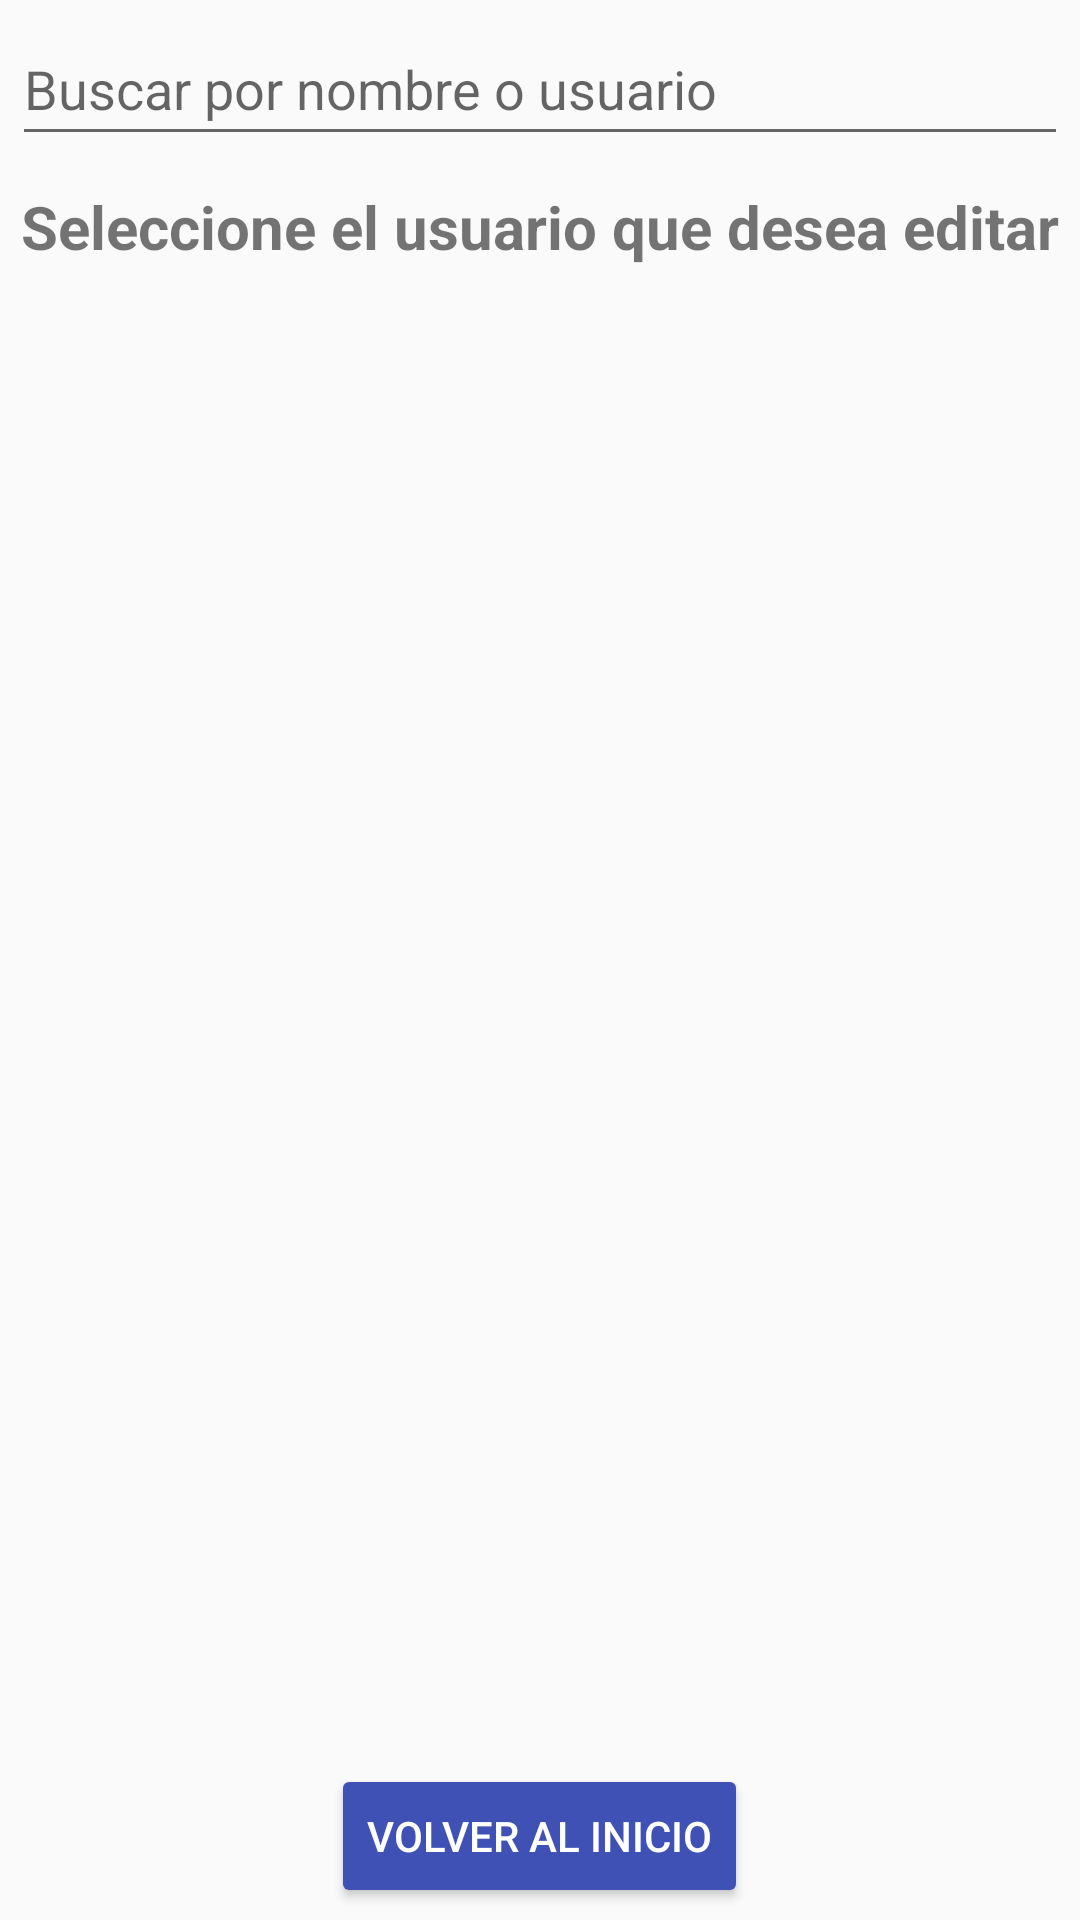

Produce the Android XML layout that renders to this screen, including the resource entries it uses.
<!-- AndroidManifest.xml: application theme AppTheme -->
<!-- res/layout/activity_buscar.xml -->
<?xml version="1.0" encoding="utf-8"?>
<LinearLayout xmlns:android="http://schemas.android.com/apk/res/android"
    xmlns:app="http://schemas.android.com/apk/res-auto"
    xmlns:tools="http://schemas.android.com/tools"
    android:layout_width="match_parent"
    android:layout_height="wrap_content"
    android:orientation="vertical"
    android:padding="4dp"
    tools:context=".BuscarActivity">


    <EditText
        android:id="@+id/etBuscar"
        android:layout_width="match_parent"
        android:layout_height="wrap_content"
        android:hint="@string/etBuscar"
        android:minHeight="48dp" />

    <TextView
        android:id="@+id/tvMensaje"
        android:layout_width="wrap_content"
        android:layout_height="wrap_content"
        android:layout_gravity="center_horizontal"
        android:layout_marginTop="10dp"
        android:layout_marginBottom="8dp"
        android:text="@string/tvMensaje"
        android:textAlignment="center"
        android:textSize="20sp"
        android:textStyle="bold" />

    <ListView
        android:id="@+id/lvLista"
        android:layout_width="match_parent"
        android:layout_height="wrap_content"
        android:layout_marginTop="10dp"
        android:layout_weight="1" />

    <Button
        android:id="@+id/btnVolver"
        android:layout_width="wrap_content"
        android:layout_height="wrap_content"
        android:text="Volver al Inicio"
        android:layout_gravity="center_horizontal"
        android:layout_marginTop="16dp"/>


</LinearLayout>
<!-- resources referenced by this layout -->
<resources>
  <string name="etBuscar">Buscar por nombre o usuario</string>
  <string name="tvMensaje">Seleccione el usuario que desea editar</string>
  <style name="AppTheme" parent="Theme.AppCompat.Light.NoActionBar">
          <item name="android:statusBarColor">#3F51B5</item>
          <item name="buttonStyle">@style/MyButtonStyle</item>
      </style>
  <style name="MyButtonStyle" parent="Widget.AppCompat.Button.Colored">
          <item name="android:textColor">@color/white</item>
          <item name="android:backgroundTint">#3F51B5</item>
      </style>
  <color name="white">#FFFFFFFF</color>
</resources>
